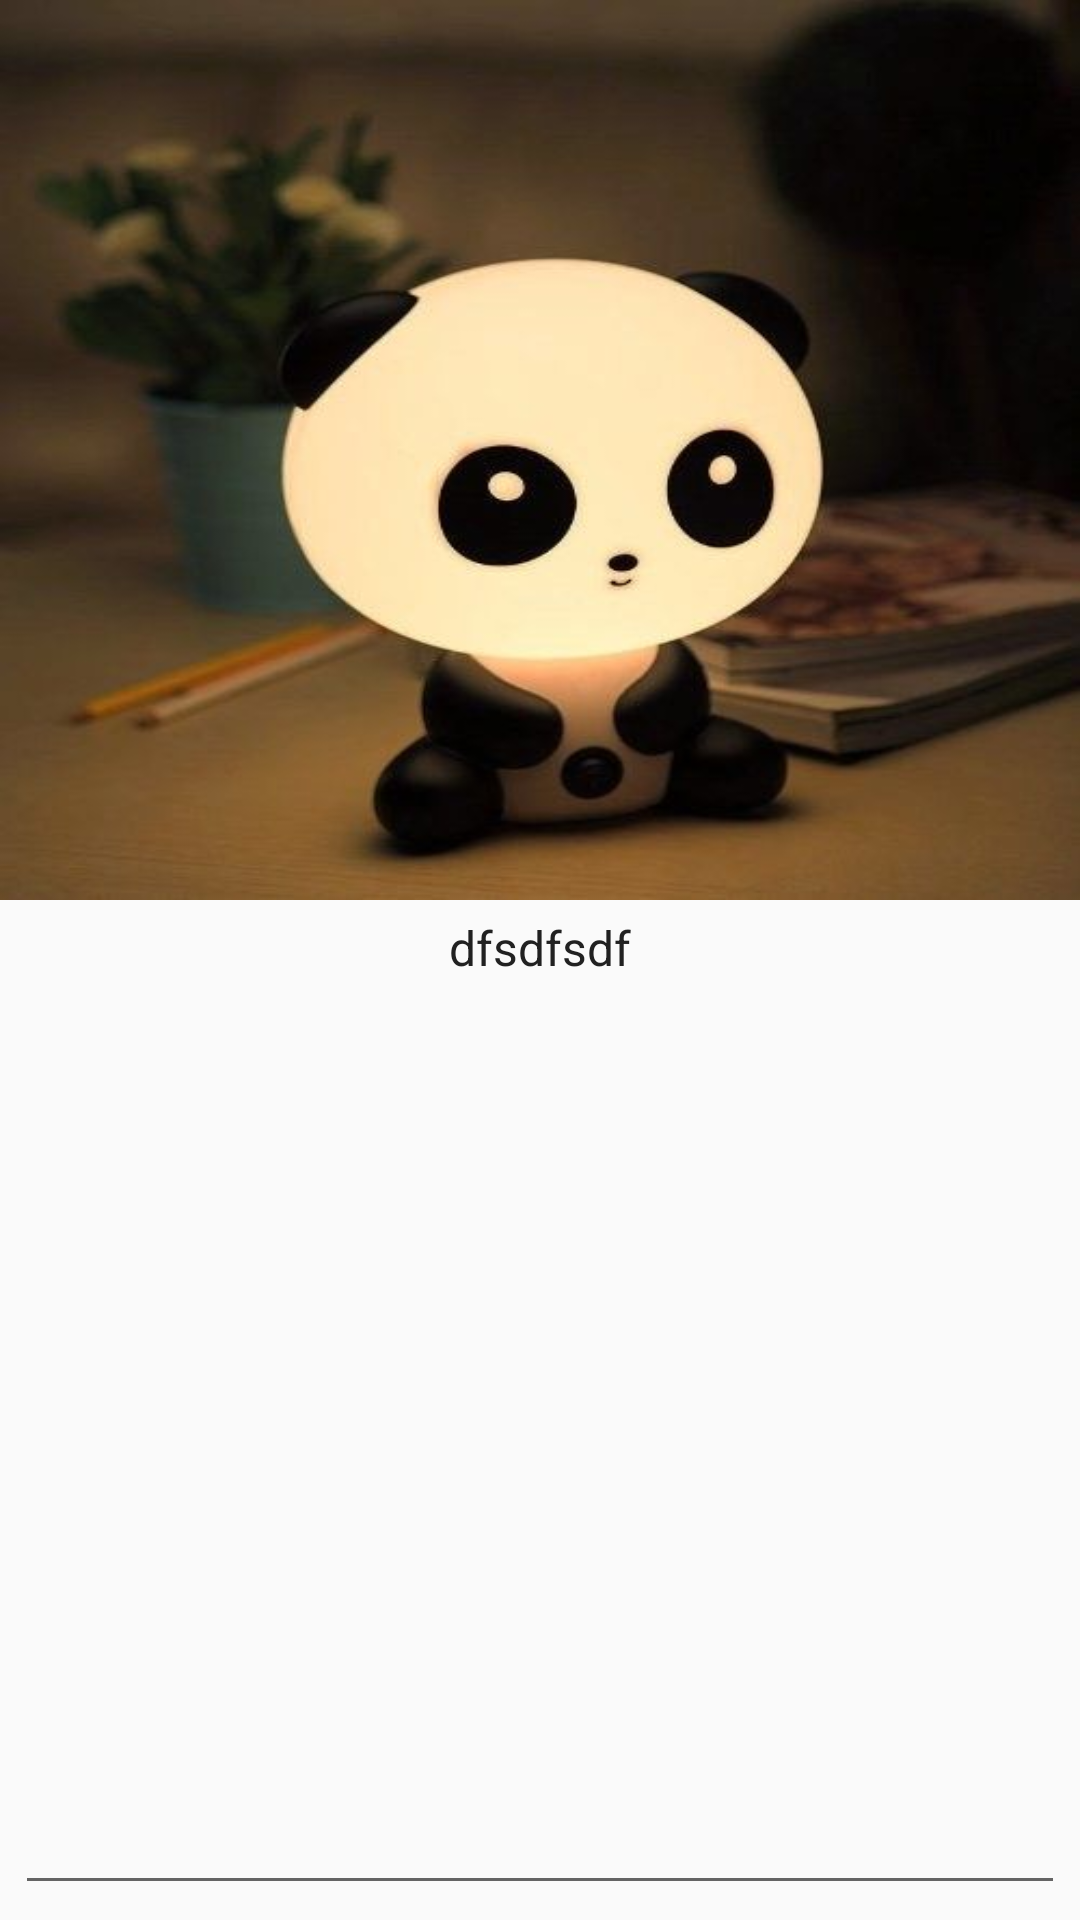

Here is an Android app screen rendered from its layout file. Give the layout XML and the strings, colors and styles it references.
<!-- AndroidManifest.xml: application theme AppTheme.NoActionBar -->
<!-- res/layout/image_info_fragment.xml -->
<?xml version="1.0" encoding="utf-8"?>
<RelativeLayout
    xmlns:android="http://schemas.android.com/apk/res/android"
    android:layout_width="match_parent"
    android:focusableInTouchMode="true"
    android:focusable="true"
    android:layout_height="match_parent"
    >

    <ImageView
        android:id="@+id/image_view"
        android:layout_width="match_parent"
        android:layout_height="300dp"
        android:adjustViewBounds="true"
        android:scaleType="fitXY"
        android:src="@drawable/default_image"/>

    <TextView
        android:id="@+id/image_text"
        android:layout_width="match_parent"
        android:layout_height="wrap_content"
        android:layout_below="@id/image_view"
        android:layout_margin="5dp"
        android:gravity="center"
        android:text="dfsdfsdf"
        android:textColor="@color/primary_text"
        android:textSize="16dp"/>

    <LinearLayout
        android:id="@+id/layout_bottom"
        android:layout_width="match_parent"
        android:layout_height="wrap_content"
        android:layout_alignParentBottom="true"
        android:layout_margin="5dp"
        android:layout_marginTop="10dp"
        android:orientation="horizontal">

        <EditText
            android:id="@+id/edit_text"
            android:layout_width="0dp"
            android:layout_height="wrap_content"
            android:layout_weight="1"/>

        <ImageView
            android:id="@+id/send_btn"
            android:layout_width="wrap_content"
            android:layout_height="wrap_content"
            android:src="@drawable/ic_send_action"/>
    </LinearLayout>

    <android.support.v7.widget.RecyclerView
        android:id="@+id/recycler_view"
        android:layout_width="match_parent"
        android:layout_height="wrap_content"
        android:layout_above="@id/layout_bottom"
        android:layout_below="@id/image_text"
        />

</RelativeLayout>
<!-- resources referenced by this layout -->
<resources>
  <color name="primary_text">#212121</color>
  <!-- drawable default_image: jpg bitmap (drawable-xhdpi, 22228 bytes) -->
  <style name="AppTheme.NoActionBar">
          <item name="windowActionBar">false</item>
          <item name="windowNoTitle">true</item>
      </style>
</resources>
